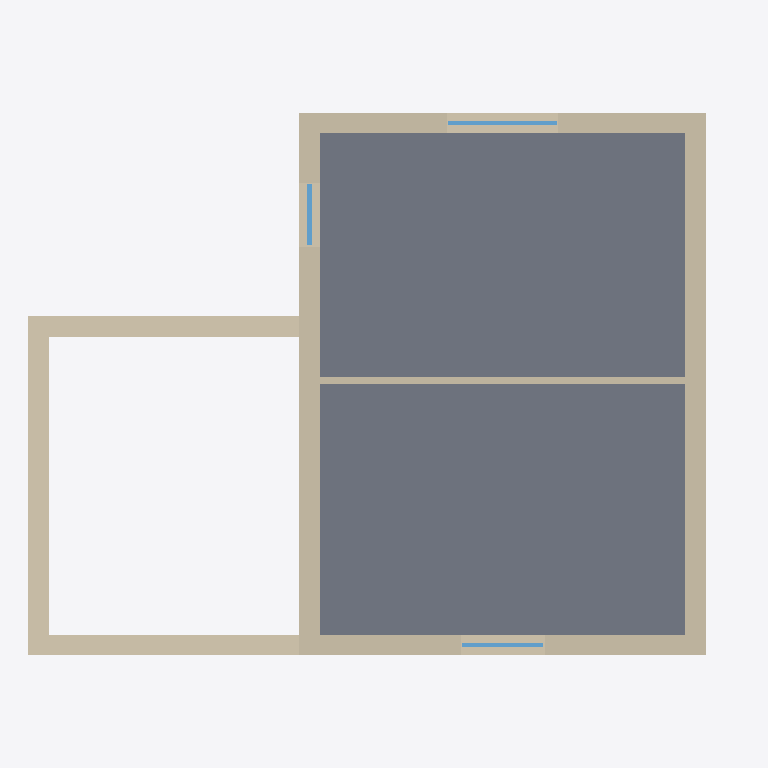
Plan cut of the same IFC building model at storey 'Étage' (level 2.80 m, cut at 4.20 m), seen from above with north up, elements coloured by IFC class: 8 walls (beige), 3 windows (light blue), 1 slab (grey). Cut surfaces are drawn darker.
Extent 10.5 m × 9.0 m × 6.0 m (x, y, z). Storeys (3): Rez-de-chaussée at 0.00 m; Étage at 2.80 m; Toiture at 5.40 m. Elements (26): 12 IfcWall, 8 IfcWindow, 3 IfcDoor, 3 IfcSlab.

HEADER;
FILE_DESCRIPTION(('ViewDefinition [CoordinationView]'),'2;1');
FILE_NAME('','2026-11-27T13:18:16',(''),(''),'IfcOpenShell 0.9.0post1+b5e509b','IfcOpenShell 0.9.0post1+b5e509b','');
FILE_SCHEMA(('IFC4'));
ENDSEC;
DATA;
#12=IFCPROJECT('0IyR6iqKbTNfJn8JsQF7hg',$,'Maison d''essai Plan2CPE',$,$,$,$,(#10),#8);
#17=IFCSITE('1czr08989OyAYBlEofIXY2',$,'Terrain',$,$,#16,$,$,.ELEMENT.,$,$,$,$,$);
#23=IFCBUILDING('2Y1P5e$1DQzexecbkyHY9a',$,'Maison',$,$,#22,$,$,.ELEMENT.,$,$,$);
#29=IFCBUILDINGSTOREY('3Vm7ixHQjRtfJb9wqXPB0s',$,'Rez-de-chaussée',$,$,#28,$,$,.ELEMENT.,0.0);
#34=IFCBUILDINGSTOREY('1c0KlM9NnMmAtLAVNUKGmI',$,'Étage',$,$,#33,$,$,.ELEMENT.,2.8);
#39=IFCBUILDINGSTOREY('2QHAH9YV1SJhD_ArQLnYw6',$,'Toiture',$,$,#38,$,$,.ELEMENT.,5.4);
#468=IFCSLAB('2uh_WJ6vHIpxs9Z1mBBpwJ',$,'Plancher',$,$,#456,#467,$,.FLOOR.);
#413=IFCWALL('2kn42t8S1L29wdSX$3FIwI',$,'Mur est étage',$,$,#404,#412,$,$);
#439=IFCWALL('2mzvgtAhfRHA2jODkzk5pA',$,'Mur ouest étage',$,$,#430,#438,$,$);
#400=IFCWALL('0XwRZX1QfTEfEVk5StBDnC',$,'Mur sud étage',$,$,#391,#399,$,$);
#426=IFCWALL('3xkoiaYLbJoOrfoqysVrN0',$,'Mur nord étage',$,$,#417,#425,$,$);
#118=IFCWALL('2b_65c6xPRZ8qeBxpcLFVI',$,'Mur ouest',$,$,#109,#117,$,$);
#105=IFCWALL('1H_MKhMejJxQlyGKI82dgp',$,'Mur encoche nord',$,$,#96,#104,$,$);
#53=IFCWALL('3F$rJqmoDJF81BsjHWyH0Q',$,'Mur sud',$,$,#44,#52,$,$);
#452=IFCWALL('3CuKh5UEXPruoRe$kxHTQN',$,'Cloison étage',$,$,#443,#451,$,$);
#523=IFCWINDOW('2fCVVvAqDUdwy4SUPa06$v',$,'F6',$,$,#514,#522,$,1.2,1.6,$,$,$);
#495=IFCWINDOW('16B4ren3DKD9RPvDeGiI6o',$,'F5',$,$,#486,#494,$,1.4,1.2,$,$,$);
#551=IFCWINDOW('3NYO5Ahr9SQ8c1U7ijrpnU',$,'F7',$,$,#542,#550,$,1.2,0.9,$,$,$);
ENDSEC;
